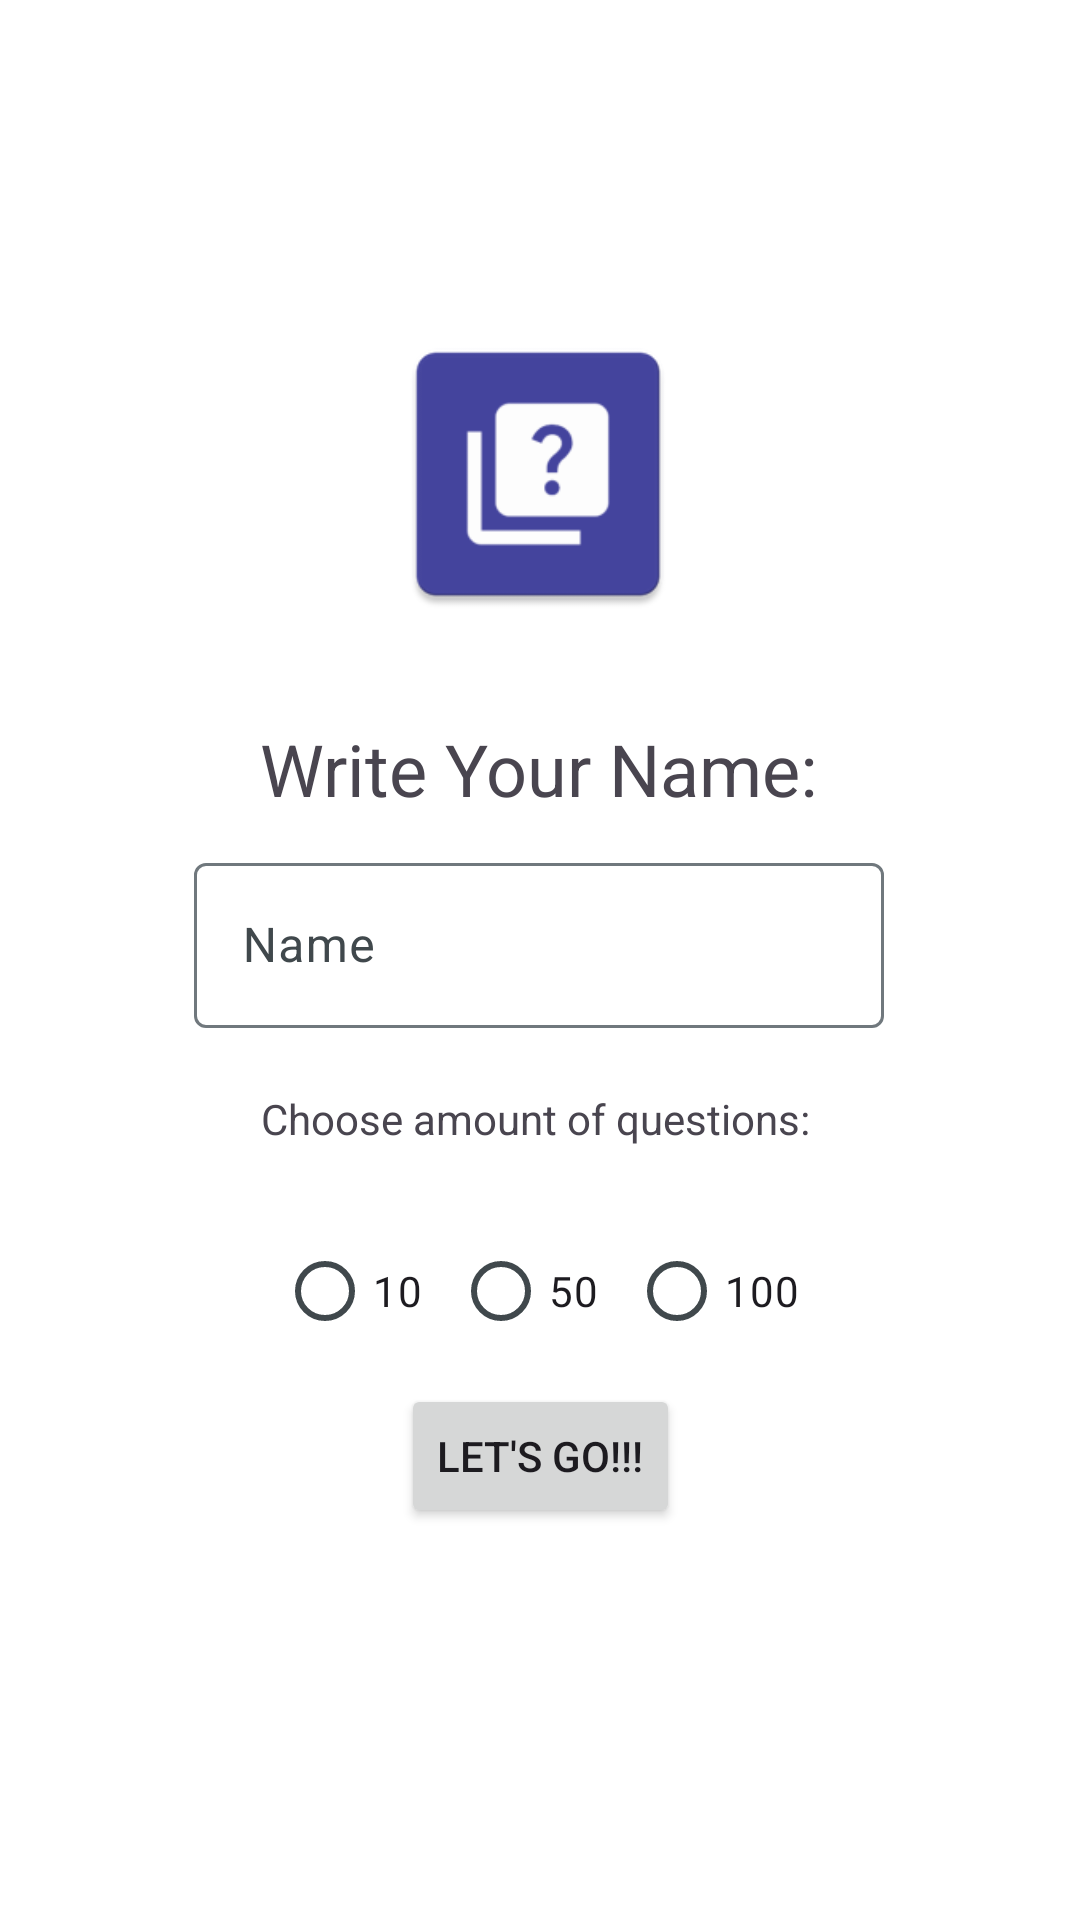

The Android layout XML behind this screen, and the referenced resources:
<!-- AndroidManifest.xml: application theme Theme.MyQuizzies -->
<!-- res/layout/activity_main.xml -->
<?xml version="1.0" encoding="utf-8"?>
<androidx.constraintlayout.widget.ConstraintLayout xmlns:android="http://schemas.android.com/apk/res/android"
    xmlns:app="http://schemas.android.com/apk/res-auto"
    xmlns:tools="http://schemas.android.com/tools"
    android:layout_width="match_parent"
    android:layout_height="match_parent"
    tools:context=".MainActivity"
    android:layout_centerHorizontal="true">

    <com.google.android.material.textfield.TextInputLayout
        android:id="@+id/textInputLayout"
        android:layout_width="230dp"
        android:layout_height="65dp"
        android:layout_marginTop="10dp"
        app:layout_constraintBottom_toBottomOf="parent"
        app:layout_constraintEnd_toEndOf="parent"
        app:layout_constraintHorizontal_bias="0.497"
        app:layout_constraintStart_toStartOf="parent"
        app:layout_constraintTop_toBottomOf="@+id/textView"
        app:layout_constraintVertical_bias="0.0">

        <com.google.android.material.textfield.TextInputEditText
            android:id="@+id/txtInput"
            android:layout_width="match_parent"
            android:layout_height="55dp"
            android:hint="Name"
            android:padding="10dp"
            android:textAlignment="textStart" />
    </com.google.android.material.textfield.TextInputLayout>

    <TextView
        android:id="@+id/textView"
        android:layout_width="wrap_content"
        android:layout_height="wrap_content"
        android:layout_marginTop="240dp"
        android:text="Write Your Name:"
        android:textAlignment="center"
        android:textSize="24sp"
        app:layout_constraintEnd_toEndOf="parent"
        app:layout_constraintHorizontal_bias="0.497"
        app:layout_constraintStart_toStartOf="parent"
        app:layout_constraintTop_toTopOf="parent" />

    <ImageView
        android:id="@+id/imageView3"
        android:layout_width="104dp"
        android:layout_height="102dp"
        app:layout_constraintBottom_toTopOf="@+id/textView"
        app:layout_constraintEnd_toEndOf="parent"
        app:layout_constraintHorizontal_bias="0.498"
        app:layout_constraintStart_toStartOf="parent"
        app:layout_constraintTop_toTopOf="parent"
        app:layout_constraintVertical_bias="0.775"
        app:srcCompat="@drawable/icone2" />

    <Button
        android:id="@+id/goButton"
        android:layout_width="wrap_content"
        android:layout_height="wrap_content"
        android:layout_marginTop="7dp"
        android:text="Let's go!!!"
        app:layout_constraintEnd_toEndOf="parent"
        app:layout_constraintStart_toStartOf="parent"
        app:layout_constraintTop_toBottomOf="@+id/radioGroup" />

    <TextView
        android:id="@+id/textView2"
        android:layout_width="wrap_content"
        android:layout_height="wrap_content"
        android:layout_marginTop="16dp"
        android:text="Choose amount of questions:"
        app:layout_constraintEnd_toEndOf="parent"
        app:layout_constraintHorizontal_bias="0.491"
        app:layout_constraintStart_toStartOf="parent"
        app:layout_constraintTop_toBottomOf="@+id/textInputLayout" />

    <RadioGroup
        android:id="@+id/radioGroup"
        android:layout_width="wrap_content"
        android:layout_height="wrap_content"
        android:layout_marginTop="24dp"
        android:orientation="horizontal"
        app:layout_constraintEnd_toEndOf="parent"
        app:layout_constraintHorizontal_bias="0.497"
        app:layout_constraintStart_toStartOf="parent"
        app:layout_constraintTop_toBottomOf="@+id/textView2">

        <RadioButton
            android:id="@+id/questions10"
            android:layout_width="wrap_content"
            android:layout_height="48dp"
            android:layout_marginEnd="10dp"
            android:text="10"
            app:layout_constraintEnd_toStartOf="@+id/questions50"
            app:layout_constraintHorizontal_bias="1.0"
            app:layout_constraintStart_toStartOf="parent"
            app:layout_constraintTop_toBottomOf="@+id/textView2">

        </RadioButton>

        <RadioButton
            android:id="@+id/questions50"
            android:layout_width="wrap_content"
            android:layout_height="48dp"
            android:text="50"
            app:layout_constraintEnd_toEndOf="parent"
            app:layout_constraintStart_toStartOf="parent"
            app:layout_constraintTop_toBottomOf="@+id/textView2">

        </RadioButton>

        <RadioButton
            android:id="@+id/questions100"
            android:layout_width="wrap_content"
            android:layout_height="48dp"
            android:layout_marginStart="10dp"
            android:text="100"
            app:layout_constraintEnd_toEndOf="parent"
            app:layout_constraintHorizontal_bias="0.0"
            app:layout_constraintStart_toEndOf="@+id/questions50"
            app:layout_constraintTop_toBottomOf="@+id/textView2">

        </RadioButton>

    </RadioGroup>

</androidx.constraintlayout.widget.ConstraintLayout>
<!-- resources referenced by this layout -->
<resources>
  <!-- drawable icone2: png bitmap (drawable, 4158 bytes) -->
  <style name="Theme.MyQuizzies" parent="Theme.Material3.Light.NoActionBar">
          <item name="colorPrimary">@color/md_theme_light_primary</item>
          <item name="colorOnPrimary">@color/md_theme_light_onPrimary</item>
          <item name="colorPrimaryContainer">@color/md_theme_light_primaryContainer</item>
          <item name="colorOnPrimaryContainer">@color/md_theme_light_onPrimaryContainer</item>
          <item name="colorSecondary">@color/md_theme_light_secondary</item>
          <item name="colorOnSecondary">@color/md_theme_light_onSecondary</item>
          <item name="colorSecondaryContainer">@color/md_theme_light_secondaryContainer</item>
          <item name="colorOnSecondaryContainer">@color/md_theme_light_onSecondaryContainer</item>
          <item name="colorTertiary">@color/md_theme_light_tertiary</item>
          <item name="colorOnTertiary">@color/md_theme_light_onTertiary</item>
          <item name="colorTertiaryContainer">@color/md_theme_light_tertiaryContainer</item>
          <item name="colorOnTertiaryContainer">@color/md_theme_light_onTertiaryContainer</item>
          <item name="colorError">@color/md_theme_light_error</item>
          <item name="colorErrorContainer">@color/md_theme_light_errorContainer</item>
          <item name="colorOnError">@color/md_theme_light_onError</item>
          <item name="colorOnErrorContainer">@color/md_theme_light_onErrorContainer</item>
          <item name="android:colorBackground">@color/cardview_light_background</item>
          <item name="colorOnBackground">@color/md_theme_light_onBackground</item>
          <item name="colorSurface">@color/md_theme_light_surface</item>
          <item name="colorOnSurface">@color/md_theme_light_onSurface</item>
          <item name="colorSurfaceVariant">@color/md_theme_light_surfaceVariant</item>
          <item name="colorOnSurfaceVariant">@color/md_theme_light_onSurfaceVariant</item>
          <item name="colorOutline">@color/md_theme_light_outline</item>
          <item name="colorOnSurfaceInverse">@color/md_theme_light_inverseOnSurface</item>
          <item name="colorSurfaceInverse">@color/md_theme_light_inverseSurface</item>
          <item name="colorPrimaryInverse">@color/md_theme_light_inversePrimary</item>
          <item name="android:statusBarColor">@color/md_theme_light_background</item>
      </style>
  <color name="md_theme_light_primary">#006782</color>
  <color name="md_theme_light_onPrimary">#FFFFFF</color>
  <color name="md_theme_light_primaryContainer">#BCE9FF</color>
  <color name="md_theme_light_onPrimaryContainer">#001F29</color>
  <color name="md_theme_light_secondary">#4C616B</color>
  <color name="md_theme_light_onSecondary">#FFFFFF</color>
  <color name="md_theme_light_secondaryContainer">#CFE6F2</color>
  <color name="md_theme_light_onSecondaryContainer">#081E27</color>
  <color name="md_theme_light_tertiary">#1E57C9</color>
  <color name="md_theme_light_onTertiary">#FFFFFF</color>
  <color name="md_theme_light_tertiaryContainer">#DAE1FF</color>
  <color name="md_theme_light_onTertiaryContainer">#001849</color>
  <color name="md_theme_light_error">#BA1A1A</color>
  <color name="md_theme_light_errorContainer">#FFDAD6</color>
  <color name="md_theme_light_onError">#FFFFFF</color>
  <color name="md_theme_light_onErrorContainer">#410002</color>
  <color name="md_theme_light_onBackground">#001F2A</color>
  <color name="md_theme_light_surface">#FAFCFF</color>
  <color name="md_theme_light_onSurface">#001F2A</color>
  <color name="md_theme_light_surfaceVariant">#DCE4E9</color>
  <color name="md_theme_light_onSurfaceVariant">#40484C</color>
  <color name="md_theme_light_outline">#70787D</color>
  <color name="md_theme_light_inverseOnSurface">#E1F4FF</color>
  <color name="md_theme_light_inverseSurface">#003547</color>
  <color name="md_theme_light_inversePrimary">#61D4FF</color>
  <color name="md_theme_light_background">#FAFCFF</color>
</resources>
